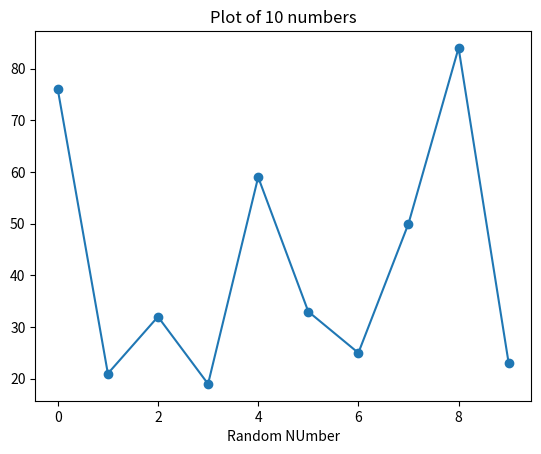

Here is the Python script that generated this plot: (Note: this script raises an exception after producing the figure.)
import random 
# import matplotlib
import matplotlib.pyplot as plt
# matplotlib.use('TkAgg') 
random_numbers = [random.randint(1,100) for _ in range(10)]
print("random numbers have been generated....")
plt.plot(random_numbers, marker='o')

plt.title('Plot of 10 numbers')
plt.xlabel('Index')
plt.xlabel('Random NUmber')
print('showing graph')
# plt.show()
plt.savefig('/workspace/repo/plot.png') 